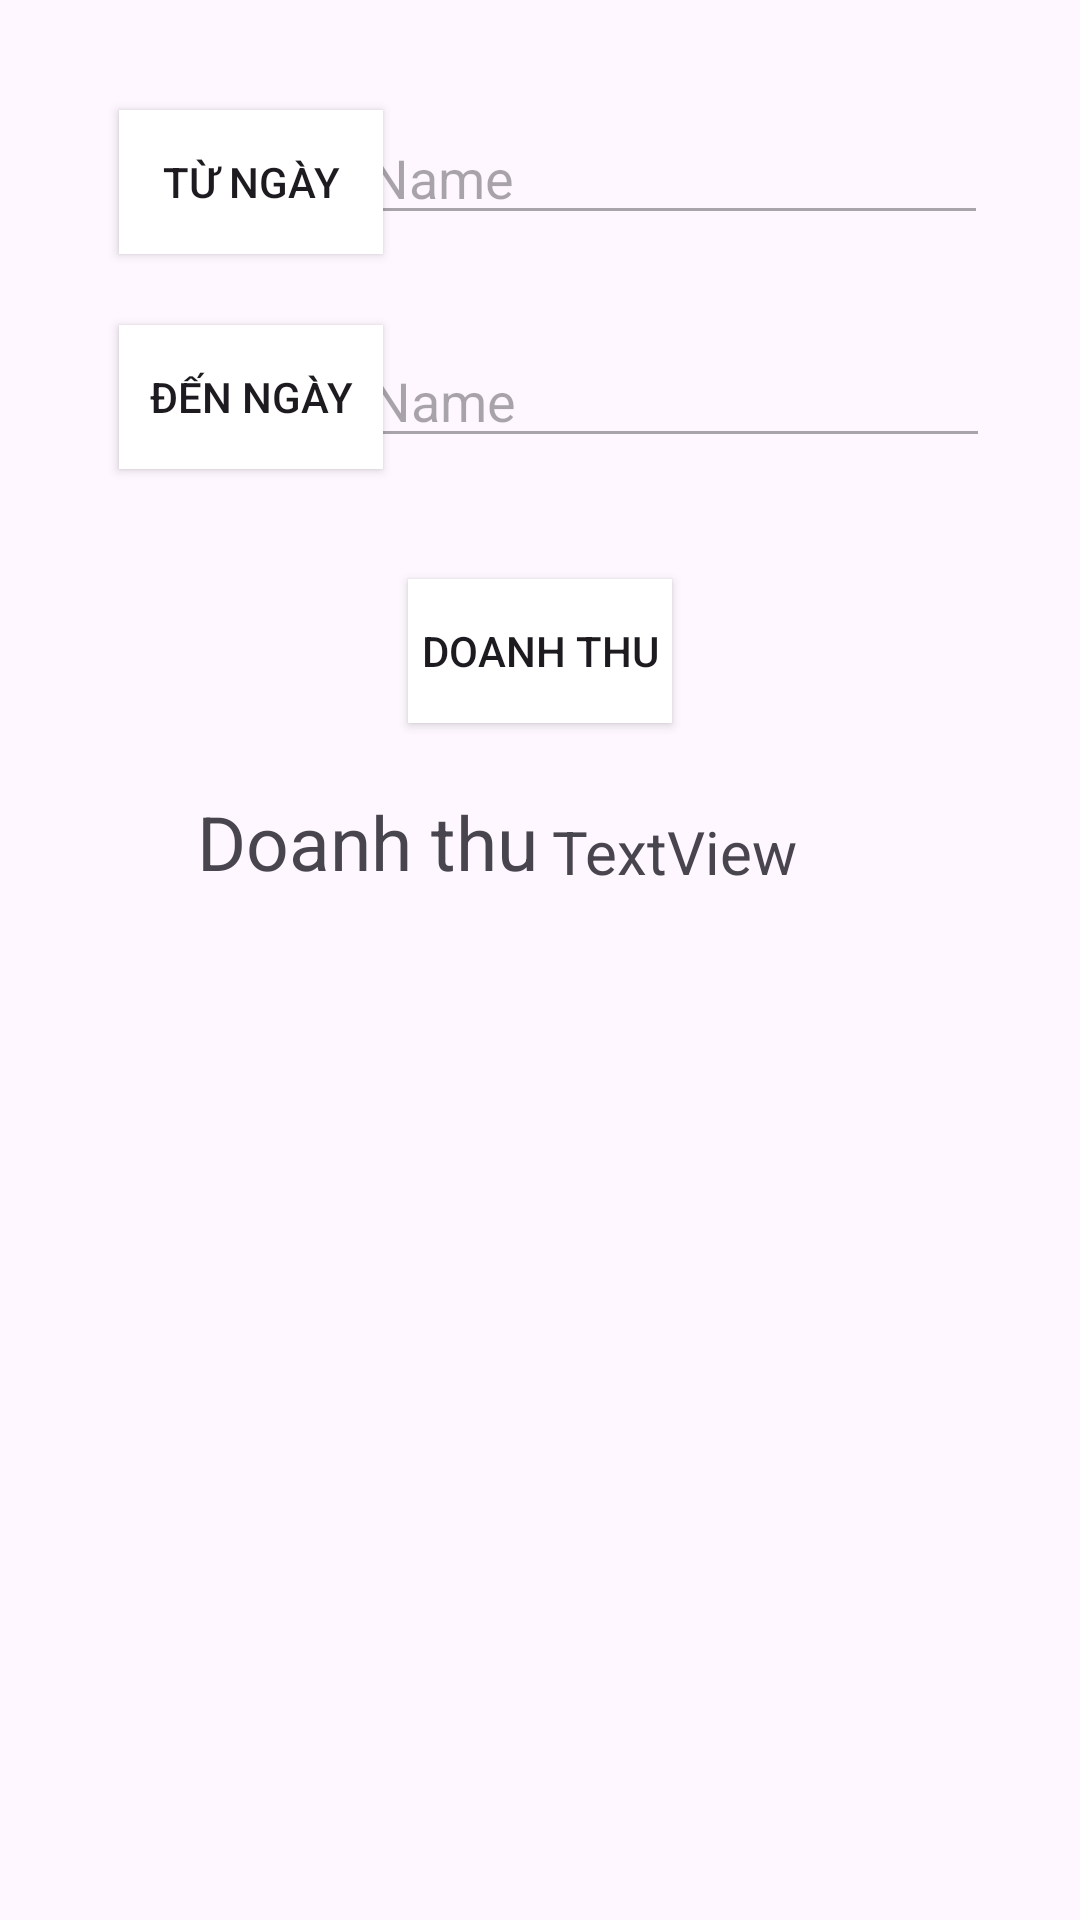

Here is an Android app screen rendered from its layout file. Give the layout XML and the strings, colors and styles it references.
<!-- AndroidManifest.xml: application theme Theme.Haonaph45181duanmau -->
<!-- res/layout/fragment_doanhthu.xml -->
<?xml version="1.0" encoding="utf-8"?>
<androidx.constraintlayout.widget.ConstraintLayout xmlns:android="http://schemas.android.com/apk/res/android"
    xmlns:app="http://schemas.android.com/apk/res-auto"
    xmlns:tools="http://schemas.android.com/tools"
    android:layout_width="match_parent"
    android:layout_height="match_parent"
    tools:context=".fragment.doanhthuFragment">


    <Button
        android:id="@+id/button7"
        android:layout_width="wrap_content"
        android:layout_height="wrap_content"
        android:background="@drawable/sqart"
        android:text="Doanh thu"
        app:layout_constraintBottom_toBottomOf="parent"
        app:layout_constraintEnd_toEndOf="parent"
        app:layout_constraintStart_toStartOf="parent"
        app:layout_constraintTop_toTopOf="parent"
        app:layout_constraintVertical_bias="0.326" />

    <Button
        android:id="@+id/button8"
        android:layout_width="wrap_content"
        android:layout_height="wrap_content"
        android:text="đến ngày"
        android:background="@drawable/sqart"
        app:layout_constraintBottom_toBottomOf="parent"
        app:layout_constraintEnd_toEndOf="parent"
        app:layout_constraintHorizontal_bias="0.146"
        app:layout_constraintStart_toStartOf="parent"
        app:layout_constraintTop_toTopOf="parent"
        app:layout_constraintVertical_bias="0.183" />

    <EditText
        android:id="@+id/editTextText2"
        android:layout_width="wrap_content"
        android:layout_height="wrap_content"
        android:ems="10"
        android:inputType="text"
        android:text="Name"
        android:enabled="false"
        app:layout_constraintBottom_toBottomOf="parent"
        app:layout_constraintEnd_toEndOf="parent"
        app:layout_constraintHorizontal_bias="0.796"
        app:layout_constraintStart_toStartOf="parent"
        app:layout_constraintTop_toTopOf="parent"
        app:layout_constraintVertical_bias="0.062" />

    <EditText
        android:id="@+id/editTextText3"
        android:layout_width="wrap_content"
        android:layout_height="wrap_content"
        android:ems="10"
        android:enabled="false"
        android:inputType="text"
        android:text="Name"
        app:layout_constraintBottom_toBottomOf="parent"
        app:layout_constraintEnd_toEndOf="parent"
        app:layout_constraintHorizontal_bias="0.8"
        app:layout_constraintStart_toStartOf="parent"
        app:layout_constraintTop_toTopOf="parent"
        app:layout_constraintVertical_bias="0.186" />

    <Button
        android:id="@+id/button9"
        android:layout_width="wrap_content"
        android:layout_height="wrap_content"
        android:text="từ ngày"
        android:background="@drawable/sqart"
        app:layout_constraintBottom_toBottomOf="parent"
        app:layout_constraintEnd_toEndOf="parent"
        app:layout_constraintHorizontal_bias="0.146"
        app:layout_constraintStart_toStartOf="parent"
        app:layout_constraintTop_toTopOf="parent"
        app:layout_constraintVertical_bias="0.062" />

    <TextView
        android:id="@+id/textView17"
        android:layout_width="wrap_content"
        android:layout_height="wrap_content"
        android:text="TextView"
        android:textSize="20dp"
        app:layout_constraintBottom_toBottomOf="parent"
        app:layout_constraintEnd_toEndOf="parent"
        app:layout_constraintHorizontal_bias="0.662"
        app:layout_constraintStart_toStartOf="parent"
        app:layout_constraintTop_toTopOf="parent"
        app:layout_constraintVertical_bias="0.441" />

    <TextView
        android:id="@+id/textView18"
        android:layout_width="wrap_content"
        android:layout_height="wrap_content"
        android:text="Doanh thu"
        android:textSize="25dp"
        app:layout_constraintBottom_toBottomOf="parent"
        app:layout_constraintEnd_toEndOf="parent"
        app:layout_constraintHorizontal_bias="0.266"
        app:layout_constraintStart_toStartOf="parent"
        app:layout_constraintTop_toTopOf="parent"
        app:layout_constraintVertical_bias="0.435" />
</androidx.constraintlayout.widget.ConstraintLayout>
<!-- resources referenced by this layout -->
<resources>
  <!-- drawable sqart (drawable) -->
  <?xml version="1.0" encoding="utf-8"?>
  <shape xmlns:android="http://schemas.android.com/apk/res/android"
      android:shape="rectangle">
   <solid android:color="@color/design_default_color_on_primary"/>
  </shape>
  <style name="Theme.Haonaph45181duanmau" parent="Base.Theme.Haonaph45181duanmau" />
  <style name="Base.Theme.Haonaph45181duanmau" parent="Theme.Material3.DayNight.NoActionBar">
          
          
      </style>
</resources>
